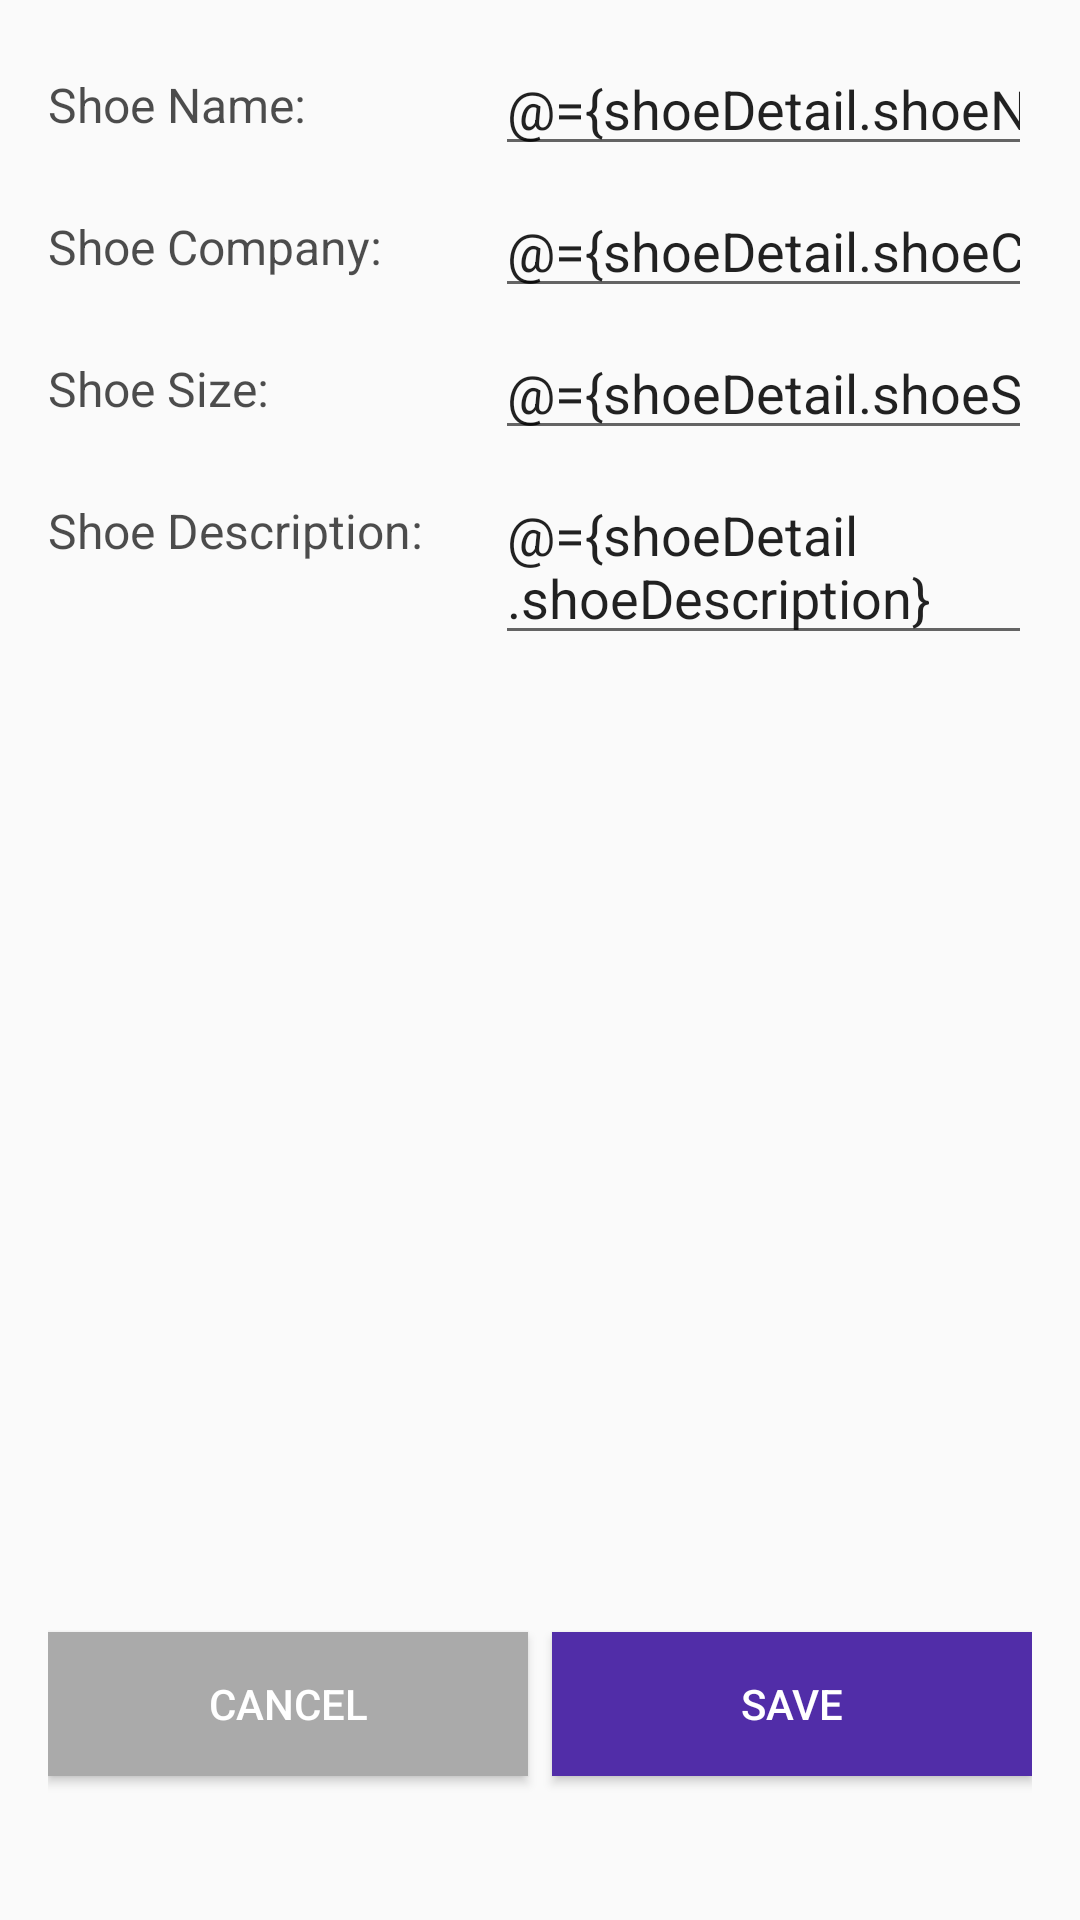

Layout XML and referenced resources for this Android screen:
<!-- AndroidManifest.xml: application theme AppTheme -->
<!-- res/layout/fragment_shoe_detail.xml -->
<?xml version="1.0" encoding="utf-8"?>
<layout xmlns:android="http://schemas.android.com/apk/res/android"
    xmlns:app="http://schemas.android.com/apk/res-auto"
    xmlns:tools="http://schemas.android.com/tools"
    tools:context=".ShoeDetailFragment">

    <data>

        <variable
            name="shoeDetail"
            type="com.udacity.shoestore.viewmodel.ShoeDetailViewModel" />
    </data>

    <androidx.constraintlayout.widget.ConstraintLayout
        android:layout_width="match_parent"
        android:layout_height="match_parent"
        android:paddingHorizontal="@dimen/padding_medium">

        <TextView
            android:id="@+id/shoe_name_label"
            android:layout_width="wrap_content"
            android:layout_height="wrap_content"
            android:layout_marginTop="@dimen/margin_large"
            android:alpha="0.7"
            android:labelFor="@+id/shoe_name_edittext"
            android:text="@string/shoe_name"
            android:textColor="@android:color/black"
            android:textSize="@dimen/text_size_medium"
            app:layout_constraintStart_toStartOf="parent"
            app:layout_constraintTop_toTopOf="parent" />

        <EditText
            android:id="@+id/shoe_name_edittext"
            android:layout_width="0dp"
            android:layout_height="wrap_content"
            android:autofillHints="@string/shoe_name"
            android:inputType="text"
            android:paddingTop="0dp"
            android:text="@={shoeDetail.shoeName}"
            app:layout_constraintEnd_toEndOf="parent"
            app:layout_constraintStart_toStartOf="@+id/shoe_company_edittext"
            app:layout_constraintTop_toTopOf="@+id/shoe_name_label" />

        <TextView
            android:id="@+id/shoe_company_label"
            android:layout_width="wrap_content"
            android:layout_height="wrap_content"
            android:layout_marginTop="@dimen/margin_medium"
            android:alpha="0.7"
            android:labelFor="@+id/shoe_company_edittext"
            android:text="@string/shoe_company"
            android:textColor="@android:color/black"
            android:textSize="@dimen/text_size_medium"
            app:layout_constraintStart_toStartOf="parent"
            app:layout_constraintTop_toBottomOf="@+id/shoe_name_edittext" />

        <EditText
            android:id="@+id/shoe_company_edittext"
            android:layout_width="0dp"
            android:layout_height="wrap_content"
            android:autofillHints="@string/shoe_company"
            android:inputType="text"
            android:paddingTop="0dp"
            android:text="@={shoeDetail.shoeCompany}"
            app:layout_constraintEnd_toEndOf="parent"
            app:layout_constraintStart_toStartOf="@+id/shoe_size_edittext"
            app:layout_constraintTop_toTopOf="@+id/shoe_company_label" />

        <TextView
            android:id="@+id/shoe_size_label"
            android:layout_width="wrap_content"
            android:layout_height="wrap_content"
            android:layout_marginTop="@dimen/margin_medium"
            android:alpha="0.7"
            android:labelFor="@+id/shoe_size_edittext"
            android:text="@string/shoe_size"
            android:textColor="@android:color/black"
            android:textSize="@dimen/text_size_medium"
            app:layout_constraintStart_toStartOf="parent"
            app:layout_constraintTop_toBottomOf="@+id/shoe_company_edittext" />

        <EditText
            android:id="@+id/shoe_size_edittext"
            android:layout_width="0dp"
            android:layout_height="wrap_content"
            android:autofillHints="@string/shoe_size"
            android:inputType="numberDecimal"
            android:paddingTop="0dp"
            android:text="@={shoeDetail.shoeSize}"
            app:layout_constraintEnd_toEndOf="parent"
            app:layout_constraintStart_toStartOf="@+id/shoe_description_edittext"
            app:layout_constraintTop_toTopOf="@+id/shoe_size_label" />

        <TextView
            android:id="@+id/shoe_description_label"
            android:layout_width="wrap_content"
            android:layout_height="wrap_content"
            android:layout_marginTop="@dimen/margin_medium"
            android:alpha="0.7"
            android:labelFor="@+id/shoe_description_edittext"
            android:text="@string/shoe_description"
            android:textColor="@android:color/black"
            android:textSize="@dimen/text_size_medium"
            app:layout_constraintStart_toStartOf="parent"
            app:layout_constraintTop_toBottomOf="@+id/shoe_size_edittext" />

        <EditText
            android:id="@+id/shoe_description_edittext"
            android:layout_width="0dp"
            android:layout_height="wrap_content"
            android:layout_marginStart="@dimen/margin_large"
            android:autofillHints="@string/shoe_description"
            android:inputType="textMultiLine"
            android:paddingTop="0dp"
            android:text="@={shoeDetail.shoeDescription}"
            app:layout_constraintEnd_toEndOf="parent"
            app:layout_constraintStart_toEndOf="@+id/shoe_description_label"
            app:layout_constraintTop_toTopOf="@+id/shoe_description_label" />

        <Button
            android:id="@+id/cancel_button"
            android:layout_width="0dp"
            android:layout_height="wrap_content"
            android:layout_marginEnd="@dimen/margin_small"
            android:layout_marginBottom="@dimen/margin_xlarge"
            android:background="@android:color/darker_gray"
            android:text="@string/cancel"
            android:textColor="@android:color/white"
            app:layout_constraintBottom_toBottomOf="parent"
            app:layout_constraintEnd_toStartOf="@id/save_button"
            app:layout_constraintStart_toStartOf="parent" />

        <Button
            android:id="@+id/save_button"
            android:layout_width="0dp"
            android:layout_height="wrap_content"
            android:background="@color/colorPrimary"
            android:text="@string/save"
            android:textColor="@android:color/white"
            app:layout_constraintBottom_toBottomOf="@id/cancel_button"
            app:layout_constraintEnd_toEndOf="parent"
            app:layout_constraintStart_toEndOf="@id/cancel_button" />
    </androidx.constraintlayout.widget.ConstraintLayout>

</layout>
<!-- resources referenced by this layout -->
<resources>
  <color name="colorPrimary">#512DA8</color>
  <dimen name="margin_large">24dp</dimen>
  <dimen name="margin_medium">16dp</dimen>
  <dimen name="margin_small">8dp</dimen>
  <dimen name="margin_xlarge">48dp</dimen>
  <dimen name="padding_medium">16dp</dimen>
  <dimen name="text_size_medium">16sp</dimen>
  <string name="cancel">Cancel</string>
  <string name="save">Save</string>
  <string name="shoe_company">Shoe Company:</string>
  <string name="shoe_description">Shoe Description:</string>
  <string name="shoe_name">Shoe Name:</string>
  <string name="shoe_size">Shoe Size:</string>
  <style name="AppTheme" parent="Theme.AppCompat.Light.DarkActionBar">
          
          <item name="colorPrimary">@color/colorPrimary</item>
          <item name="colorPrimaryDark">@color/colorPrimaryDark</item>
          <item name="colorAccent">@color/colorAccent</item>
      </style>
  <color name="colorPrimaryDark">#311B92</color>
  <color name="colorAccent">#5E35B1</color>
</resources>
